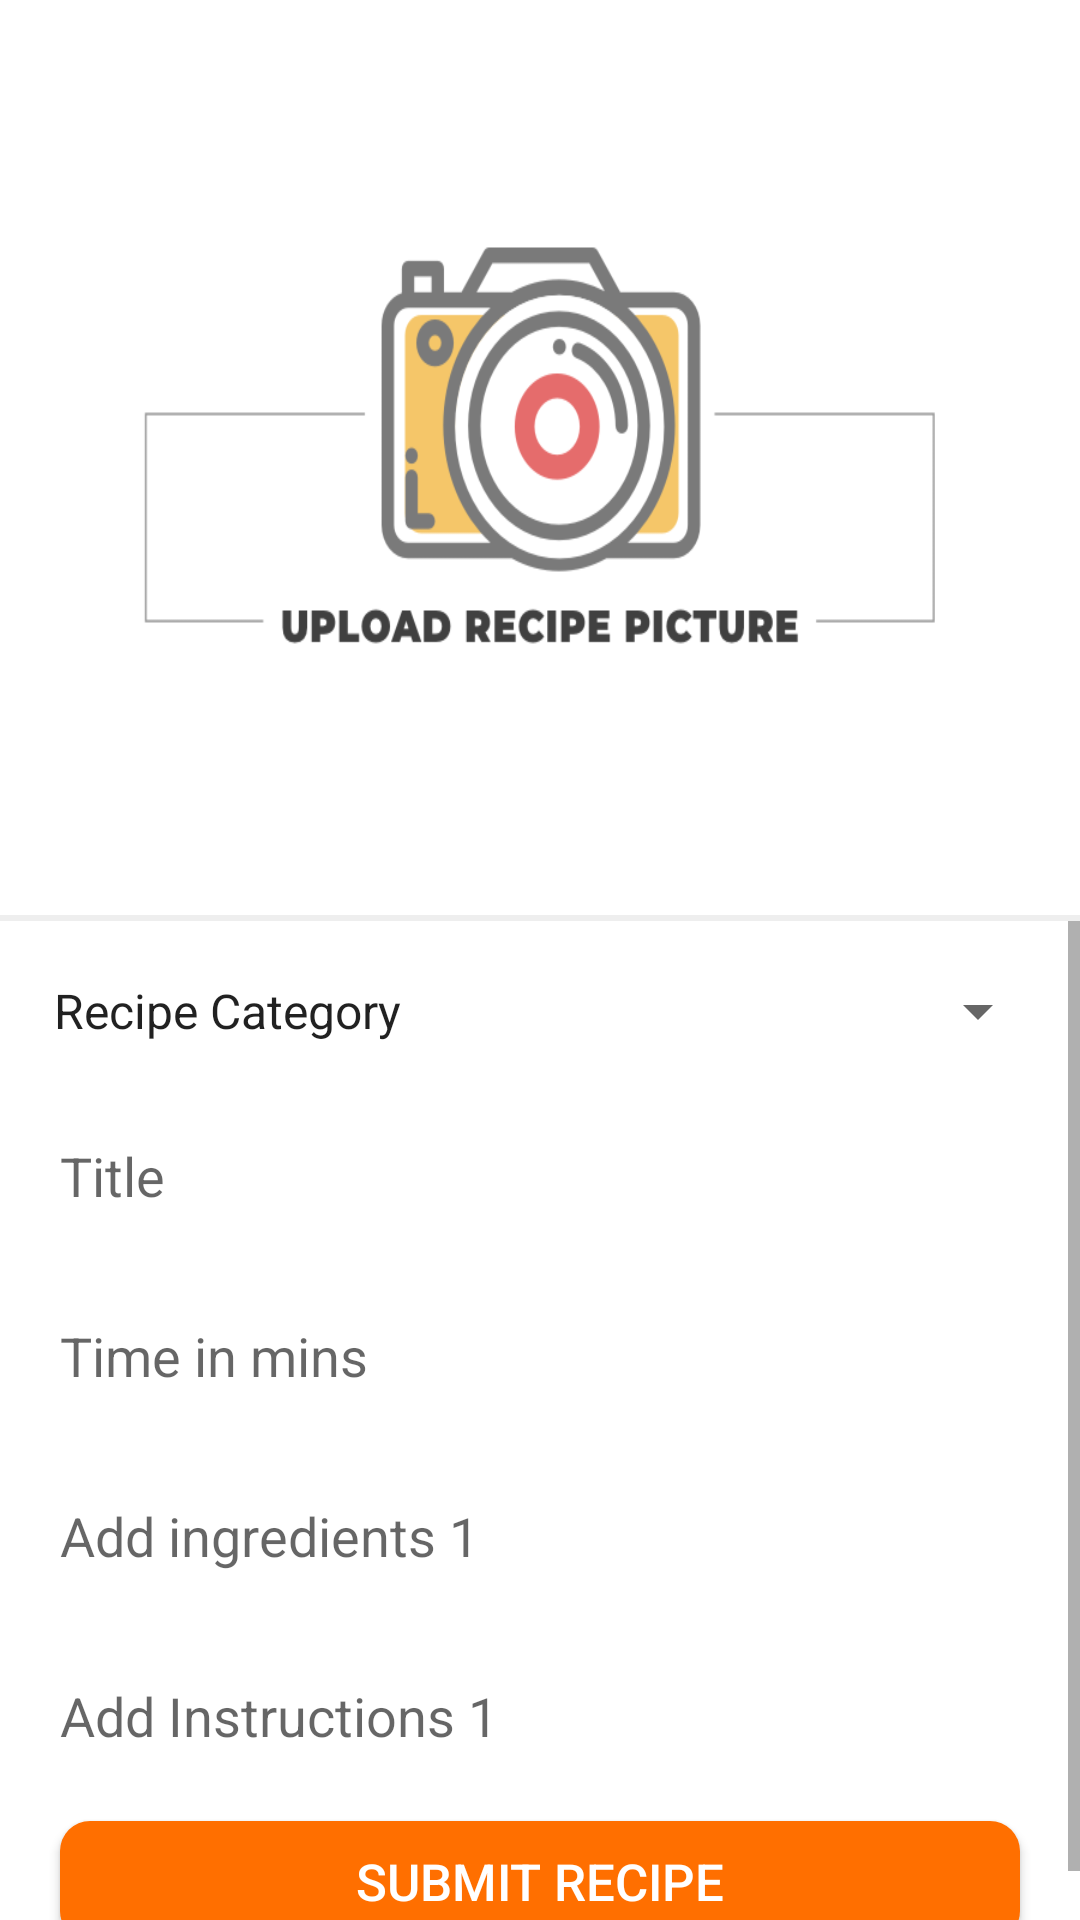

Here is an Android app screen rendered from its layout file. Give the layout XML and the strings, colors and styles it references.
<!-- AndroidManifest.xml: application theme AppTheme -->
<!-- res/layout/fragment_create_new_recipe.xml -->
<LinearLayout xmlns:android="http://schemas.android.com/apk/res/android"
    xmlns:tools="http://schemas.android.com/tools"
    android:layout_width="match_parent"
    android:layout_height="match_parent"
    android:orientation="vertical"
    android:background="#fff"
    tools:context="com.techease.pfd.Fragments.CreateNewRecipeFragment">

    <FrameLayout
        android:layout_width="match_parent"
        android:layout_height="wrap_content">
    <ImageView
        android:layout_width="match_parent"
        android:layout_height="300sp"
        android:scaleType="fitXY"
        android:src="@drawable/recipe"
        android:id="@+id/iv"/>
        <ImageView
            android:id="@+id/ivDelete"
            android:layout_width="25sp"
            android:layout_height="25sp"
            android:src="@drawable/delete"
            android:layout_gravity="right"
           android:visibility="gone"
            android:layout_margin="10sp"/>
    </FrameLayout>
    <View
        android:layout_width="match_parent"
        android:layout_height="2sp"
        android:layout_marginTop="5sp"
        android:background="#eee"/>
    <ScrollView
        android:layout_width="match_parent"
        android:layout_height="wrap_content">
    <LinearLayout
        android:layout_width="match_parent"
        android:layout_height="wrap_content"
        android:orientation="vertical">
    <Spinner
        android:id="@+id/spinner"
        android:layout_width="match_parent"
        android:layout_height="40sp"
        android:layout_marginLeft="10sp"
        android:layout_marginRight="10sp"
        android:spinnerMode="dialog"
        android:entries="@array/recipeCategory"
        android:layout_marginTop="10sp">
    </Spinner>
    <EditText
        android:id="@+id/etTitle"
        android:layout_width="match_parent"
        android:layout_height="50sp"
        android:layout_marginLeft="10sp"
        android:layout_marginRight="10sp"
        android:background="@drawable/edittext_back"
        android:padding="10sp"
        android:layout_marginTop="10sp"
        android:hint="Title"/>
    <EditText
        android:id="@+id/etTime"
        android:layout_width="match_parent"
        android:layout_height="50sp"
        android:layout_marginTop="10sp"
        android:layout_marginLeft="10sp"
        android:layout_marginRight="10sp"
        android:paddingLeft="10sp"
        android:hint="Time in mins"
        android:background="@drawable/edittext_back"/>
    <LinearLayout
        android:layout_width="match_parent"
        android:layout_height="wrap_content"
        android:id="@+id/parentLayoutingredients"
        android:layout_marginLeft="10sp"
        android:layout_marginRight="10sp"
        android:orientation="vertical">
    <FrameLayout
        android:layout_width="match_parent"
        android:layout_height="wrap_content"
        android:id="@+id/frameLayoutIngredients"
        >
        <EditText
            android:id="@+id/etIngredients"
            android:layout_width="match_parent"
            android:layout_height="50sp"
            android:layout_marginTop="10sp"
            android:paddingLeft="10sp"
            android:hint="Add ingredients 1"
            android:maxLines="1"
            android:background="@drawable/edittext_back"
            android:paddingRight="10sp"/>
        <ImageView
            android:id="@+id/btnAddIng"
            android:layout_width="30sp"
            android:layout_height="30sp"
            android:background="@drawable/ic_add_black_24dp"
            android:backgroundTint="#eee"
            android:clickable="true"
            android:visibility="invisible"
            android:layout_gravity="end|center_vertical"
            android:layout_marginRight="10sp"
            android:layout_marginTop="5sp"/>
    </FrameLayout>
    </LinearLayout>

    <LinearLayout
        android:layout_width="match_parent"
        android:layout_height="wrap_content"
        android:id="@+id/parentLayoutInstructions"
        android:layout_marginLeft="10sp"
        android:layout_marginRight="10sp"
        android:orientation="vertical">
        <FrameLayout
            android:layout_width="match_parent"
            android:layout_height="wrap_content"
            android:id="@+id/frameLayoutInstructions"
            >
            <EditText
                android:id="@+id/etInstrunctions"
                android:layout_width="match_parent"
                android:layout_height="50sp"
                android:background="@drawable/edittext_back"
                android:hint="Add Instructions 1"
                android:maxLines="1"
                android:paddingLeft="10sp"
                android:layout_marginTop="10sp"/>
            <ImageView
                android:id="@+id/btnAddIns"
                android:layout_width="30sp"
                android:layout_height="30sp"
                android:background="@drawable/ic_add_black_24dp"
                android:backgroundTint="#eee"
                android:clickable="true"
                android:layout_gravity="end|center_vertical"
                android:visibility="invisible"
                android:layout_marginRight="10sp"
                android:layout_marginTop="5sp"/>
        </FrameLayout>
    </LinearLayout>
        <Button
            android:id="@+id/btnSubmitRecipe"
            android:layout_width="match_parent"
            android:layout_height="40sp"
            android:text="@string/btnSubmitRecipe"
            android:textSize="17sp"
            android:layout_marginLeft="20sp"
            android:layout_marginRight="20sp"
            android:background="@drawable/button"
            android:textColor="#fff"
            android:layout_marginBottom="10sp"
            android:layout_marginTop="10sp"/>
    </LinearLayout>
    </ScrollView>
</LinearLayout>
<!-- resources referenced by this layout -->
<resources>
  <string-array name="recipeCategory">
          <item>Recipe Category</item>
          <item>Fast Food</item>
          <item>Traditional</item>
          <item>Sweets</item>
          <item>American</item>
          <item>Chinese</item>
          <item>Italian</item>
          <item>Baking</item>
          <item>Afghani</item>
      </string-array>
  <!-- drawable button (drawable) -->
  <?xml version="1.0" encoding="utf-8"?>
  <selector xmlns:android="http://schemas.android.com/apk/res/android">
  
      <item android:state_pressed="true">
          <shape android:shape="rectangle">
              <corners android:radius="10dp" />
              <solid android:color="@color/colorPrimary" />
          </shape>
      </item>
      <item android:state_focused="true">
          <shape android:shape="rectangle">
              <corners android:radius="10dp" />
              <solid android:color="@color/colorPrimary" />
          </shape>
      </item>
      <item>
          <shape android:shape="rectangle">
              <corners android:radius="10dp" />
              <solid android:color="@color/colorPrimary" />
          </shape>
      </item>
  </selector>
  <!-- drawable delete: png bitmap (drawable, 1158 bytes) -->
  <!-- drawable recipe: png bitmap (drawable, 53773 bytes) -->
  <string name="btnSubmitRecipe">Submit recipe</string>
  <style name="AppTheme" parent="Theme.AppCompat.Light.DarkActionBar">
          
          <item name="colorPrimary">@color/colorPrimary</item>
          <item name="colorPrimaryDark">@color/colorPrimaryDark</item>
          <item name="colorAccent">@color/colorAccent</item>
      </style>
  <color name="colorPrimary">#FF6F00</color>
  <color name="colorPrimaryDark">#FF6F00</color>
  <color name="colorAccent">#FFF</color>
</resources>
